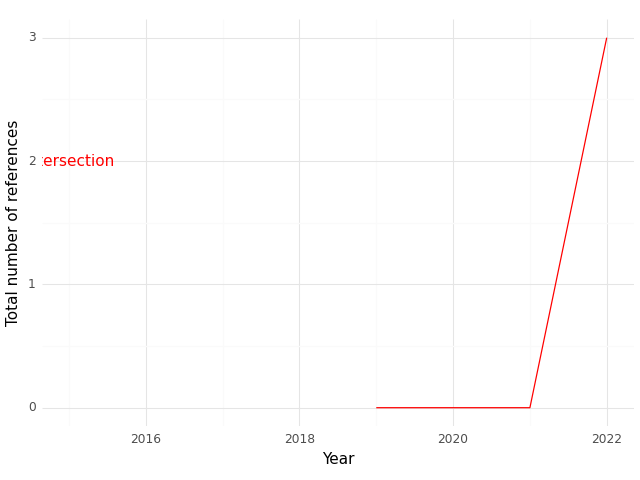

The table this chart was drawn from, first rows:
, Year, intersection
0, 2019, 0.0
1, 2020, 0.0
2, 2021, 0.0
3, 2022, 3.0
